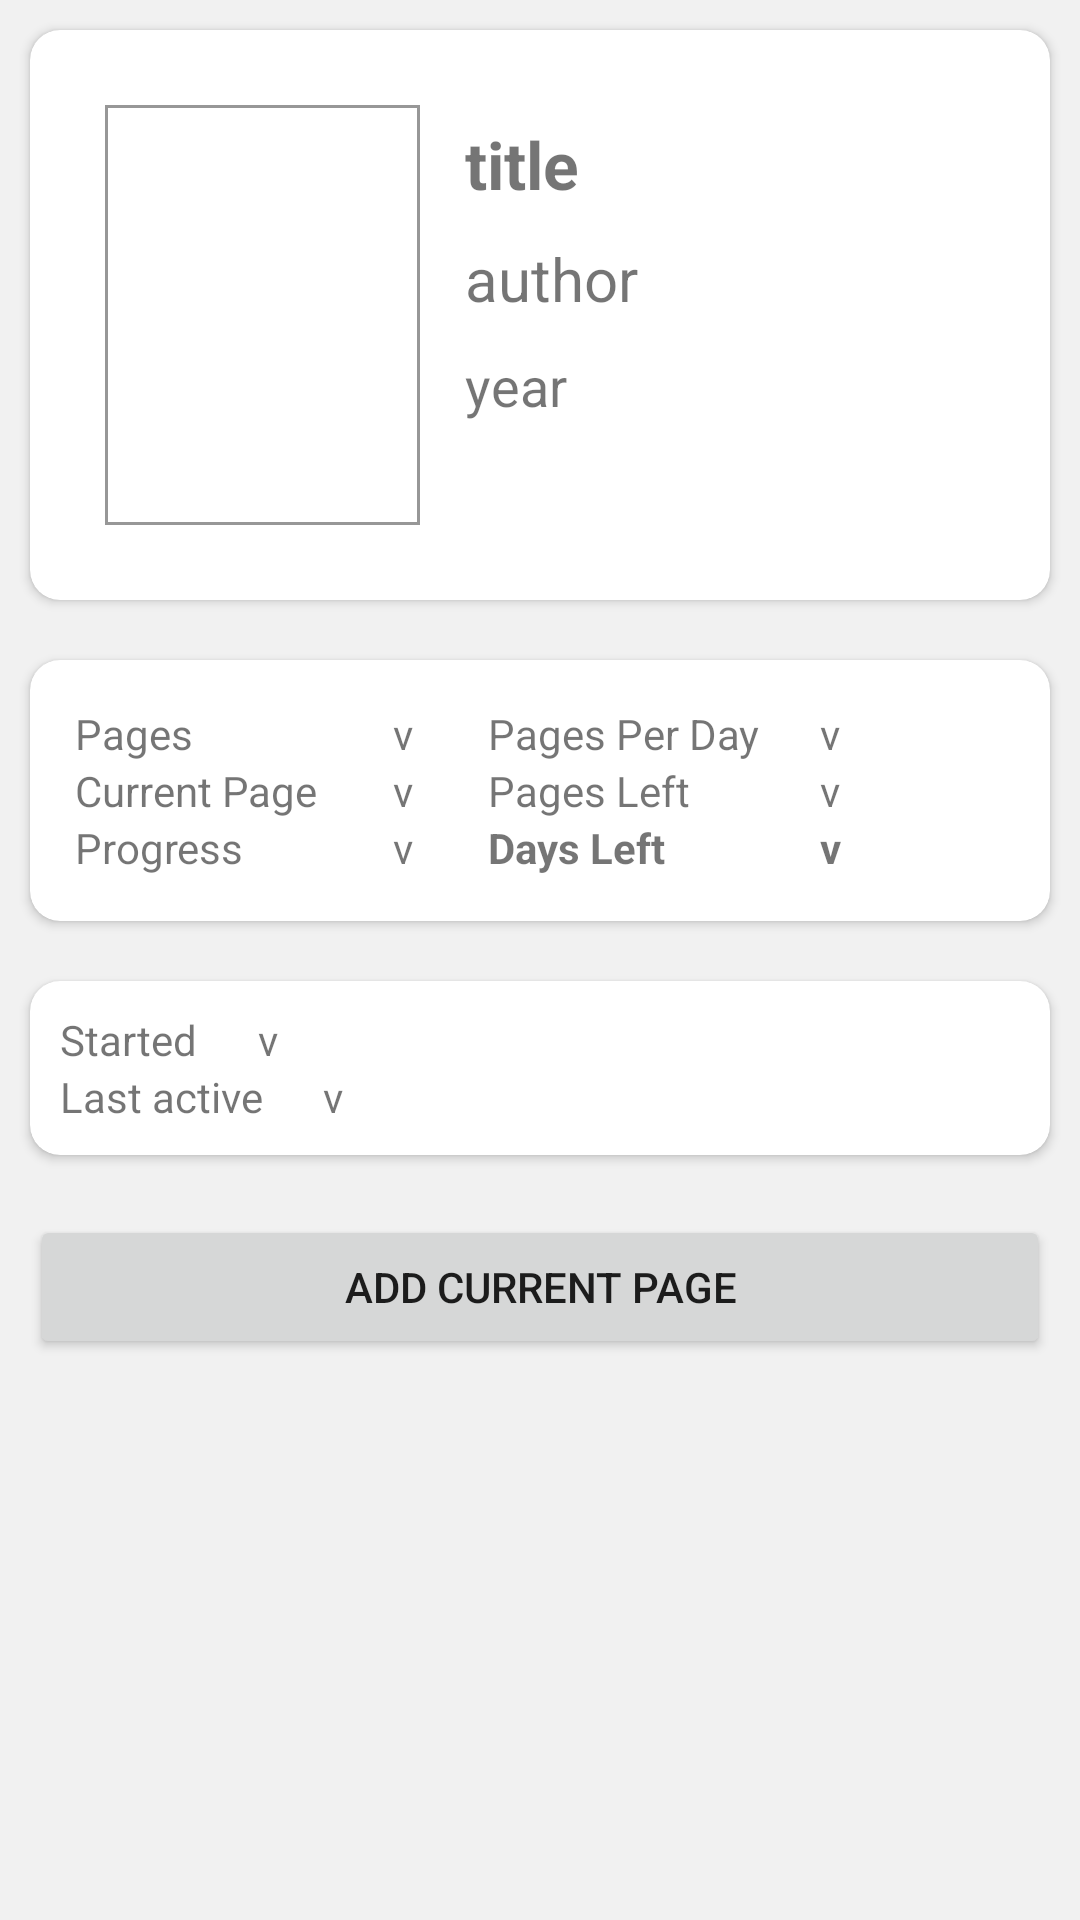

The Android layout XML behind this screen, and the referenced resources:
<!-- AndroidManifest.xml: application theme AppTheme -->
<!-- res/layout/activity_view_book.xml -->
<?xml version="1.0" encoding="utf-8"?>
<LinearLayout xmlns:android="http://schemas.android.com/apk/res/android"
    xmlns:app="http://schemas.android.com/apk/res-auto"
    xmlns:tools="http://schemas.android.com/tools"
    android:layout_width="match_parent"
    android:layout_height="match_parent"
    android:background="@color/appBackground"
    android:orientation="vertical"
    tools:context=".ui.book.ViewBookActivity">

    <androidx.cardview.widget.CardView
        android:layout_width="match_parent"
        android:layout_height="wrap_content"
        android:layout_margin="10dp"
        app:cardCornerRadius="10dp"

        >

        <RelativeLayout
            android:layout_width="match_parent"
            android:layout_height="wrap_content"
            android:layout_margin="10dp"

            android:orientation="vertical">

            <ImageView
                android:id="@+id/image_book_cover"
                android:layout_width="105dp"
                android:layout_height="140dp"
                android:layout_margin="15dp"
                android:background="@drawable/view_book_book_cover"
                android:padding="5dp"
                tools:src="@tools:sample/avatars"/>

            <TextView
                android:id="@+id/text_book_title"
                android:layout_width="wrap_content"
                android:layout_height="wrap_content"
                android:layout_marginTop="20dp"
                android:layout_toEndOf="@+id/image_book_cover"
                android:layout_toRightOf="@+id/image_book_cover"
                android:text="title"
                android:textSize="22sp"
                android:textStyle="bold" />

            <TextView
                android:id="@+id/text_book_author"
                android:layout_width="wrap_content"
                android:layout_height="wrap_content"
                android:layout_below="@+id/text_book_title"
                android:layout_marginTop="10dp"
                android:layout_toEndOf="@+id/image_book_cover"
                android:layout_toRightOf="@+id/image_book_cover"
                android:text="author"
                android:textSize="20sp" />

            <TextView
                android:id="@+id/text_book_year"
                android:layout_width="match_parent"
                android:layout_height="wrap_content"
                android:layout_below="@+id/text_book_author"
                android:layout_marginTop="10dp"
                android:layout_toEndOf="@+id/image_book_cover"
                android:layout_toRightOf="@+id/image_book_cover"
                android:text="year"
                android:textSize="18sp" />
        </RelativeLayout>

    </androidx.cardview.widget.CardView>

    <androidx.cardview.widget.CardView
        android:layout_width="match_parent"
        android:layout_height="wrap_content"
        android:layout_margin="10dp"
        app:cardCornerRadius="10dp">

        <LinearLayout
            android:layout_width="match_parent"
            android:layout_height="wrap_content"
            android:orientation="horizontal">

            <LinearLayout
                android:layout_width="wrap_content"
                android:layout_height="wrap_content"
                android:layout_margin="15dp"
                android:orientation="vertical">

                <TextView
                    android:layout_width="wrap_content"
                    android:layout_height="wrap_content"
                    android:text="Pages" />

                <TextView
                    android:layout_width="wrap_content"
                    android:layout_height="wrap_content"
                    android:text="Current Page" />

                <TextView
                    android:layout_width="wrap_content"
                    android:layout_height="wrap_content"
                    android:text="Progress" />

            </LinearLayout>

            <LinearLayout
                android:layout_width="wrap_content"
                android:layout_height="wrap_content"
                android:layout_marginTop="15dp"
                android:layout_marginLeft="10dp"
                android:orientation="vertical">

                <TextView
                    android:id="@+id/text_book_all_pages"
                    android:layout_width="wrap_content"
                    android:layout_height="wrap_content"
                    android:text="v" />

                <TextView
                    android:id="@+id/text_book_curent_page"
                    android:layout_width="wrap_content"
                    android:layout_height="wrap_content"
                    android:text="v" />

                <TextView
                    android:id="@+id/text_book_progress"
                    android:layout_width="wrap_content"
                    android:layout_height="wrap_content"
                    android:text="v" />

            </LinearLayout>

            <LinearLayout
                android:layout_width="wrap_content"
                android:layout_height="wrap_content"
                android:layout_marginTop="15dp"
                android:layout_marginLeft="25dp"
                android:orientation="vertical">

                <TextView
                    android:layout_width="wrap_content"
                    android:layout_height="wrap_content"
                    android:text="Pages Per Day" />

                <TextView
                    android:layout_width="wrap_content"
                    android:layout_height="wrap_content"
                    android:text="Pages Left" />

                <TextView
                    android:layout_width="wrap_content"
                    android:layout_height="wrap_content"
                    android:textStyle="bold"
                    android:text="Days Left" />

            </LinearLayout>

            <LinearLayout
                android:layout_width="wrap_content"
                android:layout_height="wrap_content"
                android:layout_marginTop="15dp"
                android:layout_marginLeft="20dp"
                android:orientation="vertical">

                <TextView
                    android:id="@+id/text_book_pages_per_day"
                    android:layout_width="wrap_content"
                    android:layout_height="wrap_content"
                    android:text="v" />

                <TextView
                    android:id="@+id/text_book_pages_left"
                    android:layout_width="wrap_content"
                    android:layout_height="wrap_content"
                    android:text="v" />

                <TextView
                    android:id="@+id/text_book_days_left"
                    android:layout_width="wrap_content"
                    android:layout_height="wrap_content"
                    android:textStyle="bold"
                    android:text="v" />

            </LinearLayout>

        </LinearLayout>

    </androidx.cardview.widget.CardView>

    <androidx.cardview.widget.CardView
        android:layout_width="match_parent"
        android:layout_height="wrap_content"
        android:layout_margin="10dp"
        app:cardCornerRadius="10dp">

        <LinearLayout
            android:layout_width="wrap_content"
            android:layout_height="wrap_content"
            android:orientation="vertical"
            android:padding="10dp">

            <LinearLayout
                android:layout_width="match_parent"
                android:layout_height="wrap_content"
                android:orientation="horizontal"
                >

                <TextView
                    android:layout_width="wrap_content"
                    android:layout_height="wrap_content"
                    android:text="Started" />

                <TextView
                    android:id="@+id/text_book_date_added"
                    android:layout_width="wrap_content"
                    android:layout_height="wrap_content"
                    android:text="v"
                    android:layout_marginLeft="20dp"
                    android:layout_marginStart="20dp"/>

            </LinearLayout>

            <LinearLayout
                android:layout_width="match_parent"
                android:layout_height="wrap_content"
                android:orientation="horizontal"
                >

                <TextView
                    android:layout_width="wrap_content"
                    android:layout_height="wrap_content"
                    android:text="Last active" />

                <TextView
                    android:id="@+id/text_book_date_last_page"
                    android:layout_width="wrap_content"
                    android:layout_height="wrap_content"
                    android:text="v"
                    android:layout_marginLeft="20dp"
                    android:layout_marginStart="20dp"/>
            </LinearLayout>

        </LinearLayout>

    </androidx.cardview.widget.CardView>


    <Button
        android:id="@+id/button_add_current_page"
        android:layout_width="match_parent"
        android:layout_height="wrap_content"
        android:layout_margin="10dp"
        android:text="Add Current Page" />

</LinearLayout>
<!-- resources referenced by this layout -->
<resources>
  <color name="appBackground">#F1F1F1</color>
  <!-- drawable view_book_book_cover (drawable) -->
  <?xml version="1.0" encoding="utf-8"?>
  <shape xmlns:android="http://schemas.android.com/apk/res/android" android:shape="rectangle" >
  
      <stroke android:width="1dip" android:color="#979797"/>
  </shape>
  <style name="AppTheme" parent="Theme.AppCompat.Light.DarkActionBar">
          
          <item name="colorPrimary">@color/colorPrimary</item>
          <item name="colorPrimaryDark">@color/colorPrimaryDark</item>
          <item name="colorAccent">@color/colorAccent</item>
  
  
          
          
          
          
      </style>
  <color name="colorPrimary">#272727</color>
  <color name="colorPrimaryDark">#000000</color>
  <color name="colorAccent">#03DAC5</color>
</resources>
